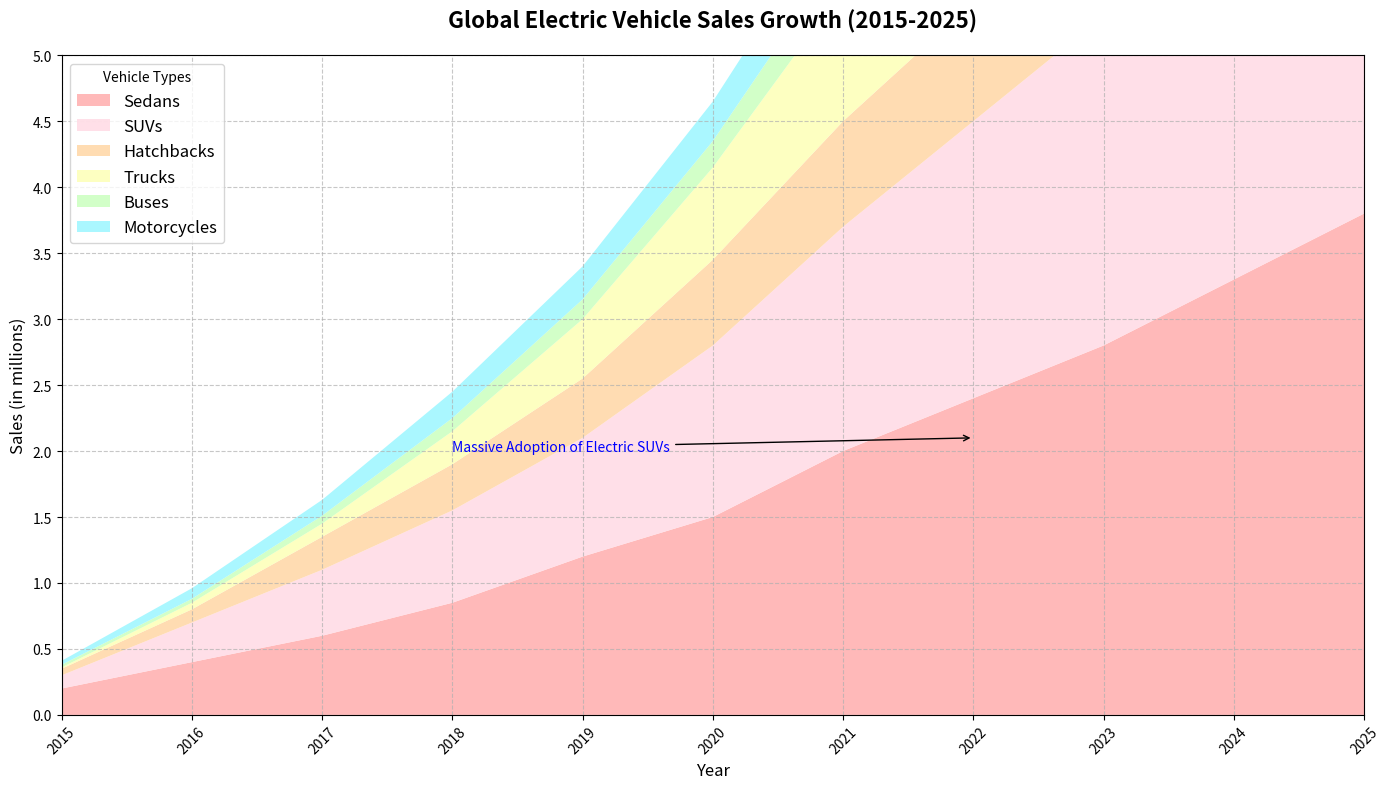

This figure's Python source:
import matplotlib.pyplot as plt
import numpy as np

# Define the years from 2015 to 2025
years = np.arange(2015, 2026)

# Sales data (in millions) for each type of electric vehicle
sedans_sales = np.array([0.2, 0.4, 0.6, 0.85, 1.2, 1.5, 2.0, 2.4, 2.8, 3.3, 3.8])
suvs_sales = np.array([0.1, 0.3, 0.5, 0.7, 0.9, 1.3, 1.7, 2.1, 2.5, 3.0, 3.5])
hatchbacks_sales = np.array([0.05, 0.1, 0.25, 0.35, 0.45, 0.65, 0.8, 0.9, 1.1, 1.3, 1.4])
trucks_sales = np.array([0.01, 0.05, 0.1, 0.25, 0.45, 0.7, 1.0, 1.4, 1.8, 2.2, 2.6])
buses_sales = np.array([0.02, 0.03, 0.06, 0.1, 0.15, 0.2, 0.3, 0.35, 0.42, 0.48, 0.55])
motorcycles_sales = np.array([0.03, 0.08, 0.12, 0.2, 0.25, 0.3, 0.38, 0.5, 0.6, 0.7, 0.75])

# Stack the data for the area chart
sales_data = np.vstack([sedans_sales, suvs_sales, hatchbacks_sales, trucks_sales, buses_sales, motorcycles_sales])

# Define colors for each type of electric vehicle
colors = ['#ffadad', '#ffdae4', '#ffd6a5', '#fdffb6', '#caffbf', '#9bf6ff']

# Create the area chart
fig, ax = plt.subplots(figsize=(14, 8))

ax.stackplot(years, sales_data, labels=['Sedans', 'SUVs', 'Hatchbacks', 'Trucks', 'Buses', 'Motorcycles'], colors=colors, alpha=0.85)

# Customize the chart
ax.set_title('Global Electric Vehicle Sales Growth (2015-2025)', fontsize=16, fontweight='bold', pad=20)
ax.set_xlabel('Year', fontsize=12)
ax.set_ylabel('Sales (in millions)', fontsize=12)

# Add grid and legend
ax.grid(linestyle='--', alpha=0.7)
ax.legend(loc='upper left', fontsize=12, title='Vehicle Types')

# Ticks and axis limits
ax.set_xticks(years)
ax.set_yticks(np.arange(0, 5.1, 0.5))
ax.set_xlim(2015, 2025)
ax.set_ylim(0, 5)

# Rotate x-tick labels to avoid overlap
plt.xticks(rotation=45)

# Annotate significant increase points
ax.annotate('Massive Adoption of Electric SUVs', xy=(2022, suvs_sales[7]), xytext=(2018, 2), 
            arrowprops=dict(facecolor='black', arrowstyle='->'),
            fontsize=10, color='blue')

# Layout adjustment
plt.tight_layout()

# Display the plot
plt.show()
